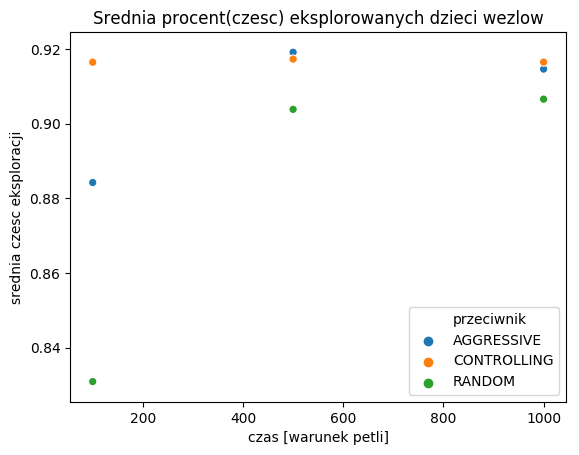

Source data for this figure (header and first rows):
przeciwnik, czas [warunek petli], srednia czesc eksploracji
AGGRESSIVE, 1000, 0.9146
CONTROLLING, 1000, 0.9165
RANDOM, 1000, 0.9066
AGGRESSIVE, 500, 0.9191
CONTROLLING, 500, 0.9173
RANDOM, 500, 0.9038
AGGRESSIVE, 100, 0.8842
CONTROLLING, 100, 0.9165
RANDOM, 100, 0.8309
